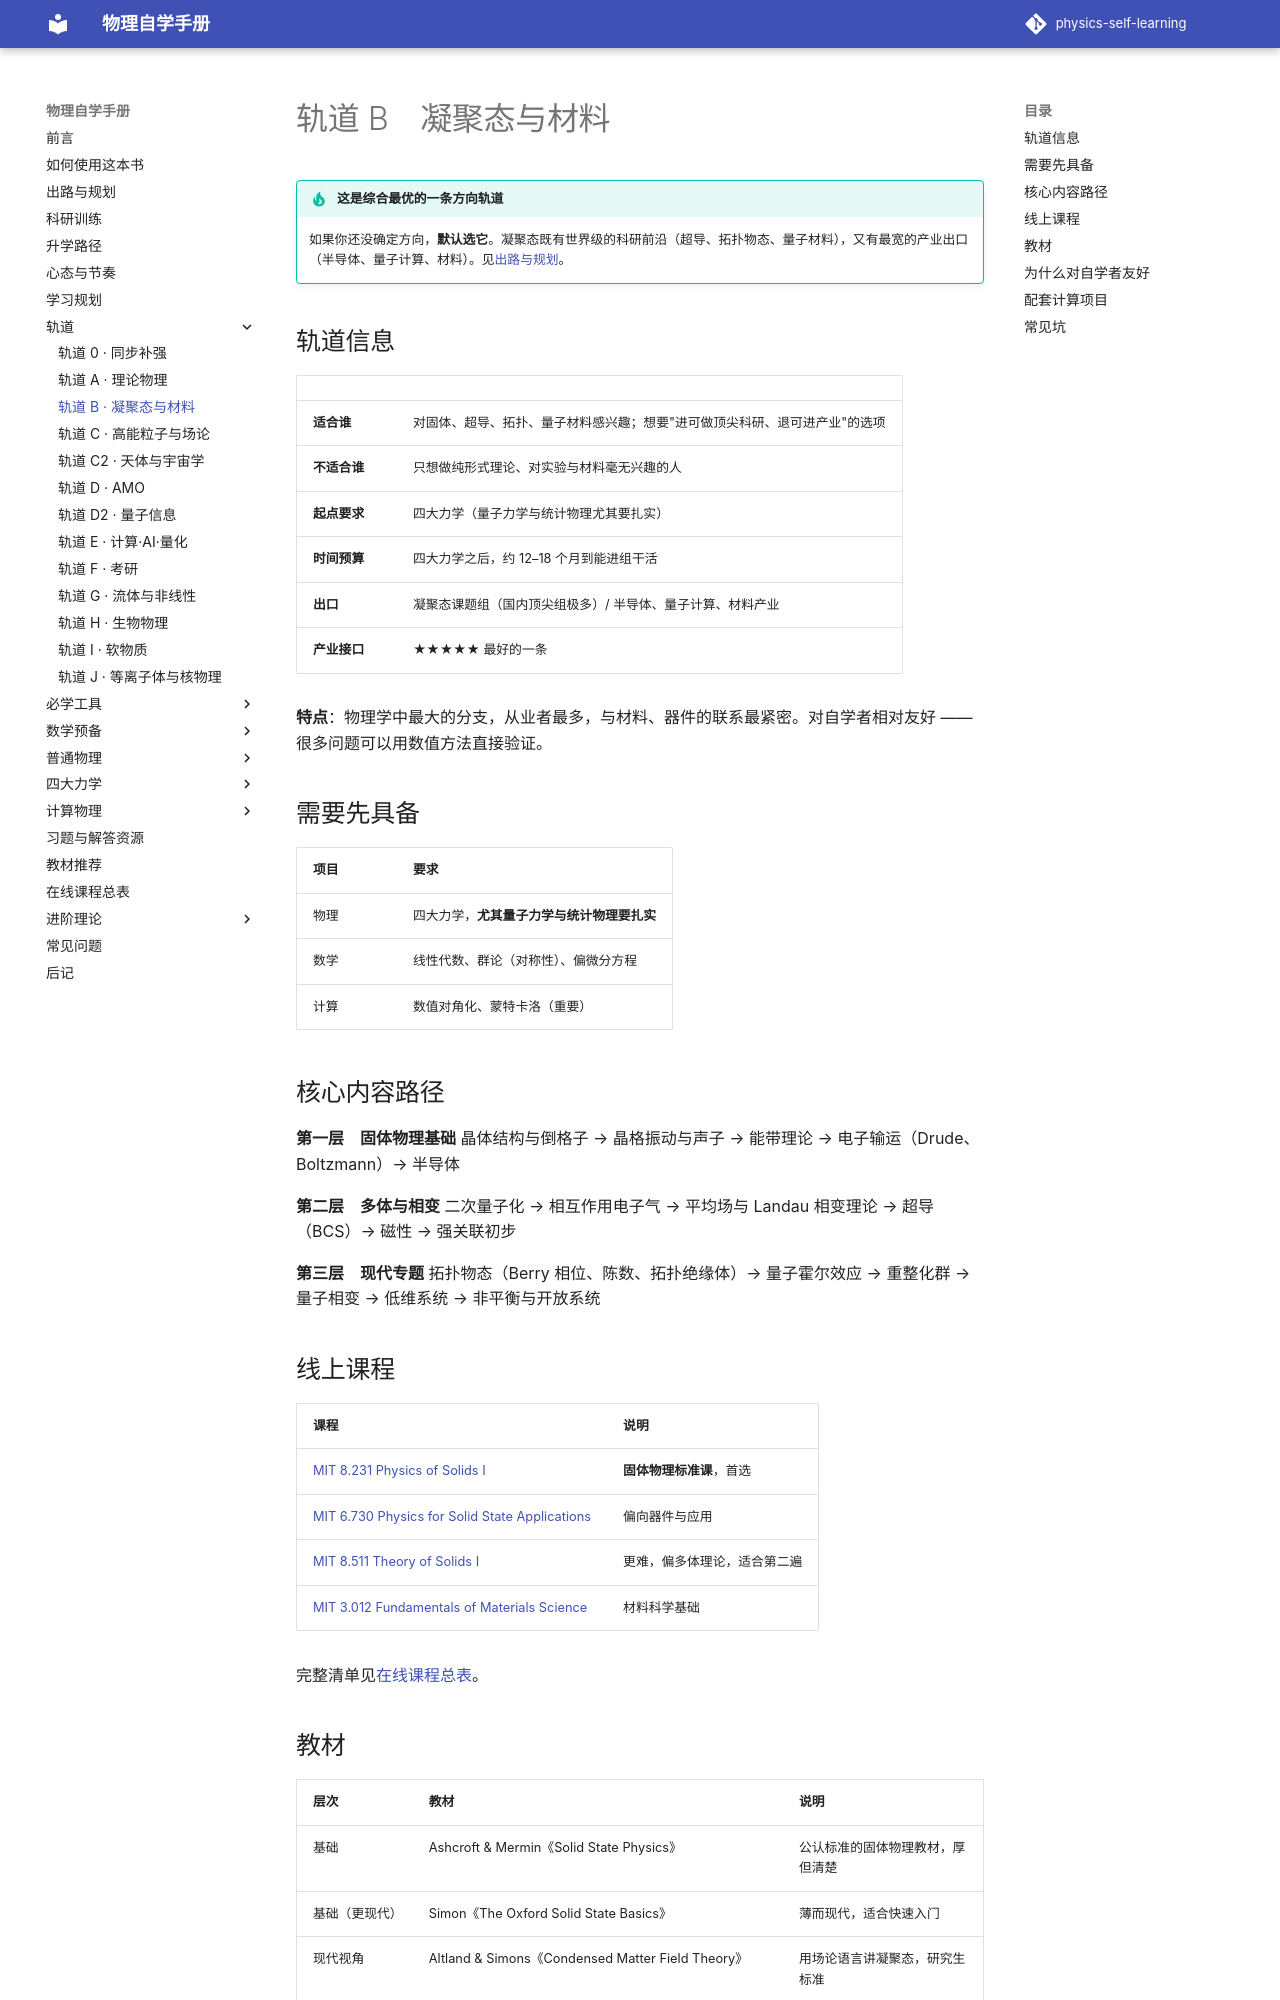

repository: shaoyitong2022-dot/physics-self-learning · page: 轨道/凝聚态/index.html · generator: mkdocs

# 轨道 B　凝聚态与材料

!!! tip "这是综合最优的一条方向轨道"
    如果你还没确定方向，**默认选它**。凝聚态既有世界级的科研前沿（超导、拓扑物态、量子材料），又有最宽的产业出口（半导体、量子计算、材料）。见[出路与规划](../出路与规划.md)。

## 轨道信息

| | |
|---|---|
| **适合谁** | 对固体、超导、拓扑、量子材料感兴趣；想要"进可做顶尖科研、退可进产业"的选项 |
| **不适合谁** | 只想做纯形式理论、对实验与材料毫无兴趣的人 |
| **起点要求** | 四大力学（量子力学与统计物理尤其要扎实） |
| **时间预算** | 四大力学之后，约 12–18 个月到能进组干活 |
| **出口** | 凝聚态课题组（国内顶尖组极多）/ 半导体、量子计算、材料产业 |
| **产业接口** | ★★★★★ 最好的一条 |

**特点**：物理学中最大的分支，从业者最多，与材料、器件的联系最紧密。对自学者相对友好 —— 很多问题可以用数值方法直接验证。

## 需要先具备

| 项目 | 要求 |
| --- | --- |
| 物理 | 四大力学，**尤其量子力学与统计物理要扎实** |
| 数学 | 线性代数、群论（对称性）、偏微分方程 |
| 计算 | 数值对角化、蒙特卡洛（重要） |

## 核心内容路径

**第一层　固体物理基础**
晶体结构与倒格子 → 晶格振动与声子 → 能带理论 → 电子输运（Drude、Boltzmann）→ 半导体

**第二层　多体与相变**
二次量子化 → 相互作用电子气 → 平均场与 Landau 相变理论 → 超导（BCS）→ 磁性 → 强关联初步

**第三层　现代专题**
拓扑物态（Berry 相位、陈数、拓扑绝缘体）→ 量子霍尔效应 → 重整化群 → 量子相变 → 低维系统 → 非平衡与开放系统

## 线上课程

| 课程 | 说明 |
| --- | --- |
| [MIT 8.231 Physics of Solids I](https://ocw.mit.edu/courses/8-231-physics-of-solids-i-fall-2006/) | **固体物理标准课**，首选 |
| [MIT 6.730 Physics for Solid State Applications](https://ocw.mit.edu/courses/6-730-physics-for-solid-state-applications-spring-2003/) | 偏向器件与应用 |
| [MIT 8.511 Theory of Solids I](https://ocw.mit.edu/courses/8-511-theory-of-solids-i-fall-2004/) | 更难，偏多体理论，适合第二遍 |
| [MIT 3.012 Fundamentals of Materials Science](https://ocw.mit.edu/courses/3-012-fundamentals-of-materials-science-fall-2005/) | 材料科学基础 |

完整清单见[在线课程总表](../在线课程总表.md)。
